Photos from the image-classification dataset "dataset_final" in the GitHub repository Sree14hari/BridgeCrack-Segmentation. Its 3 classes are: heavy crack, light crack, medium crack.

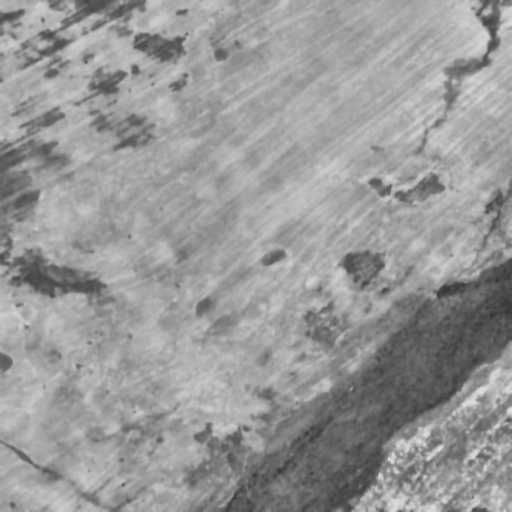
Label: medium crack

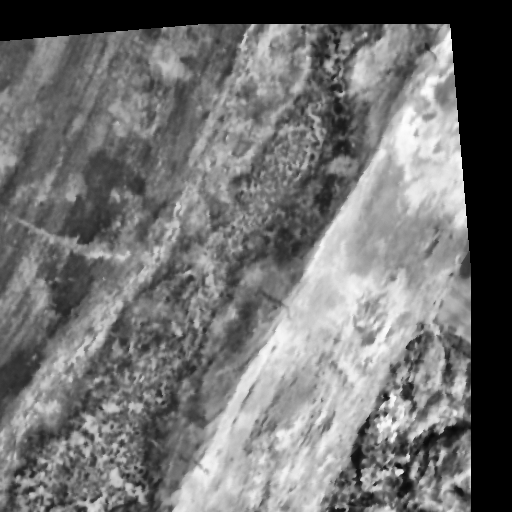
Label: heavy crack

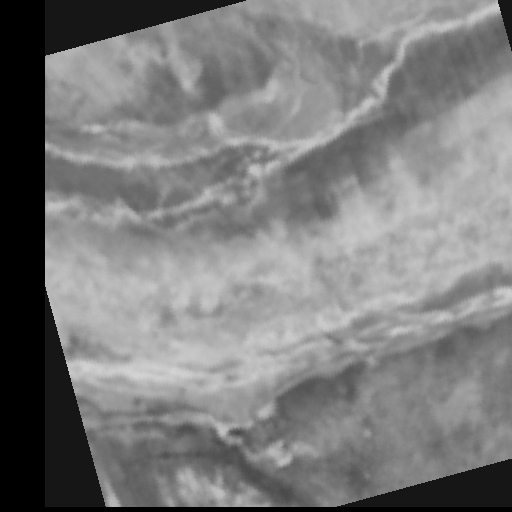
Label: light crack

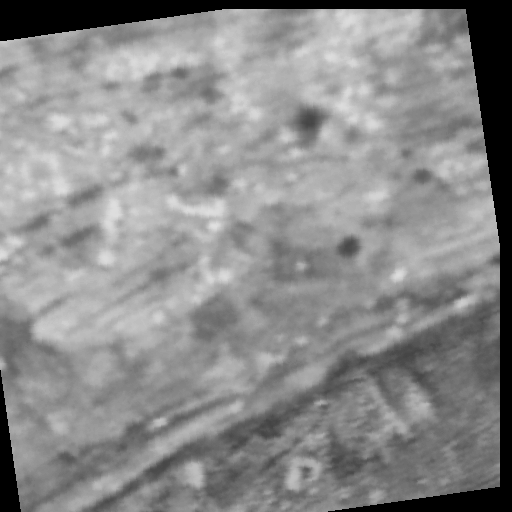
Label: light crack

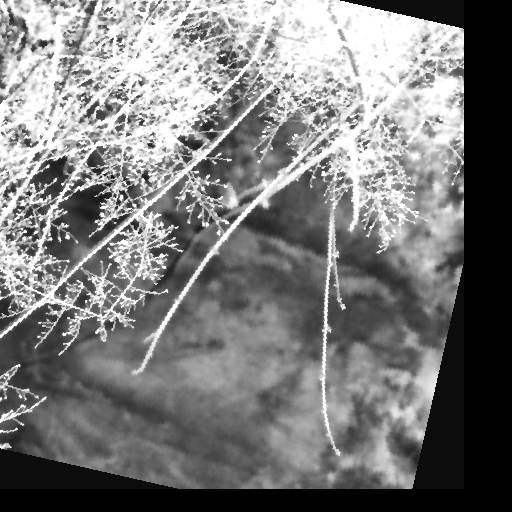
Label: heavy crack

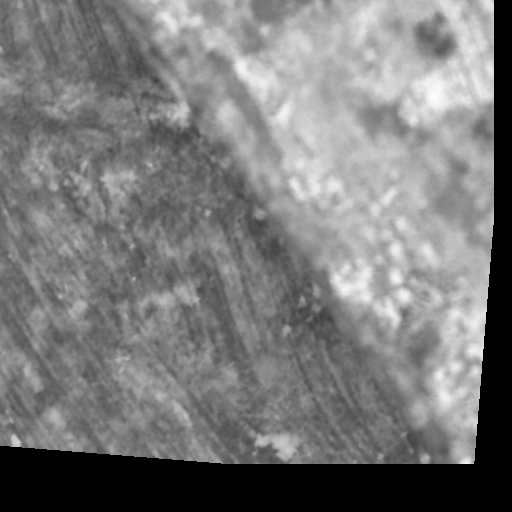
Label: medium crack
